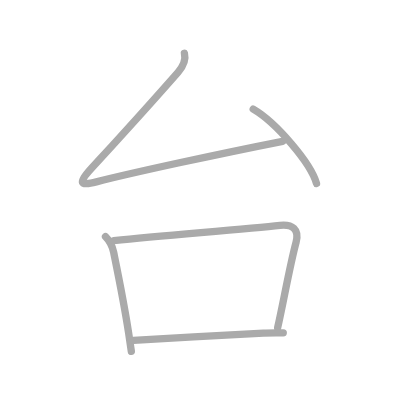
t = 0.00 s
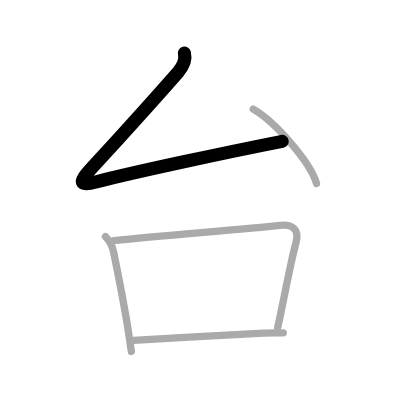
t = 1.00 s
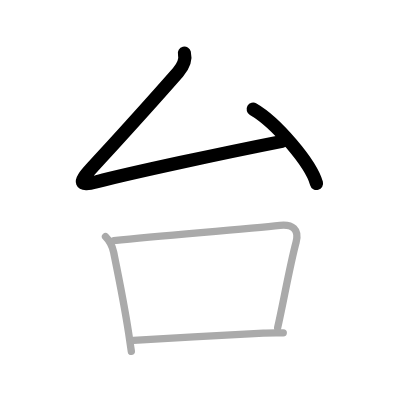
t = 2.00 s
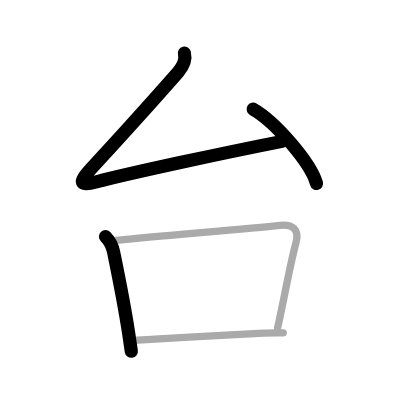
t = 3.00 s
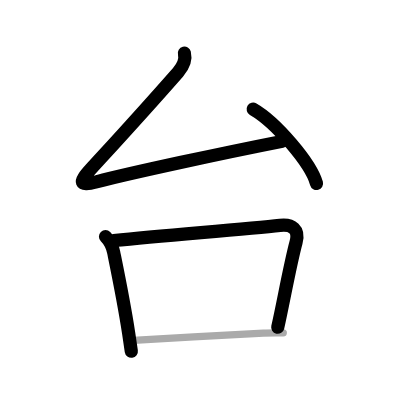
t = 4.00 s
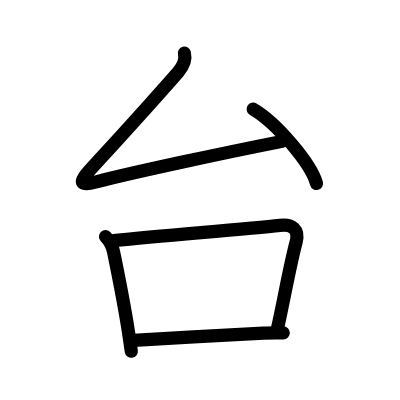
t = 5.00 s

The animated SVG that drew these frames (rendered in a browser with its animation timeline set to each time). Animation: 5 SMIL elements (animate=5); one cycle of 5.00 s.

<?xml version="1.0" standalone="no"?>
<!DOCTYPE svg PUBLIC "-//W3C//DTD SVG 1.1//EN"   "http://www.w3.org/Graphics/SVG/1.1/DTD/svg11.dtd">
<svg width="400px" height="400px"  version="1.1" xmlns="http://www.w3.org/2000/svg">
  <defs>
    <marker id="Triangle" viewBox="0 0 10 10" refX="0" refY="5" markerUnits="strokeWidth" markerWidth="3" style="stroke-opacity:0%;fill:#aaaaaa;" markerHeight="2" orient="auto">
      <path d="M 0 0 L 10 5 L 0 10 z" />
    </marker>
    
    <marker id="Arrow" viewBox="0 0 10 10" refX="5" refY="5" markerUnits="strokeWidth" markerWidth="1.8" style="stroke-opacity:0%;fill:#770000;" markerHeight="2" orient="auto">
      <path d="M 0 4 L 6 4 L 4 1 L 10 5 L 4 9 L 6 6 L 0 6 z" />
        <circle cx="5" cy="5" r="5" />
      </marker>
    
    <marker id="TriangleRed" viewBox="0 0 10 10" refX="0" refY="5" markerUnits="strokeWidth" markerWidth="3" style="stroke-opacity:0%;fill:#CC0000;" markerHeight="2" orient="auto">
      <path d="M 0 0 L 10 5 L 0 10 z" />
    </marker>
    
    <marker id="ArrowRed" viewBox="0 0 10 10" refX="5" refY="5" markerUnits="strokeWidth" markerWidth="1.8" style="stroke-opacity:0%;fill:#CC0000;" markerHeight="2" orient="auto">
      <path d="M 0 4 L 6 4 L 4 1 L 10 5 L 4 9 L 6 6 L 0 6 z" />
        <circle cx="5" cy="5" r="5" />
      </marker>
    
  </defs>
  
  <path style="fill:#ffffff; fill-opacity:100%; fill-rule:evenodd; stroke-width:0;" d="M 0 0 L 400px 0 L 400px 400px L 0 400px L 0 0" />

  <g transform="scale(3.6697247706422 3.6697247706422)">
<path style="fill:none; fill-opacity:0%; fill-rule:evenodd; stroke:#aaaaaa; stroke-opacity:100%; stroke-width: 1.5pt; stroke-linejoin:round; stroke-linecap:round;" d="M50.25 14.5c0.5 2-0.25 3.5-1.75 5.21c-9.59 10.93-15 16.79-23.75 26.36c-3.45 3.77-3.13 4.67 1.5 3.48C36.25 47 60.5 41.75 77 38.5"></path>
<path style="fill:none; fill-opacity:0%; fill-rule:evenodd; stroke:#aaaaaa; stroke-opacity:100%; stroke-width: 1.5pt; stroke-linejoin:round; stroke-linecap:round;" d="M69 29.75C75.18 33.32 84.71 44.44 86.25 50"></path>
<path style="fill:none; fill-opacity:0%; fill-rule:evenodd; stroke:#aaaaaa; stroke-opacity:100%; stroke-width: 1.5pt; stroke-linejoin:round; stroke-linecap:round;" d="M28.75 64.48c1.2 1.2 1.9 2.7 2.22 4.27c1.4 6.87 2.81 13.67 4.08 21.99c0.27 1.76 0.52 3.45 0.74 5.01"></path>
<path style="fill:none; fill-opacity:0%; fill-rule:evenodd; stroke:#aaaaaa; stroke-opacity:100%; stroke-width: 1.5pt; stroke-linejoin:round; stroke-linecap:round;" d="M31 65.55c16.02-1.56 36.34-3.15 45.3-4.14c3.34-0.37 5.32 1.08 4.38 4.59c-1.76 6.58-3.5 16.65-5.02 23.28"></path>
<path style="fill:none; fill-opacity:0%; fill-rule:evenodd; stroke:#aaaaaa; stroke-opacity:100%; stroke-width: 1.5pt; stroke-linejoin:round; stroke-linecap:round;" d="M36.37 92.75c11.39-0.66 24.26-1.37 35.4-1.98c1.74-0.09 3.55-0.05 5.42-0.06"></path>

<path style="fill:none; fill-opacity:0%; fill-rule:evenodd; stroke:#000000; stroke-opacity:100%; stroke-width: 2.7pt; stroke-linejoin:round; stroke-linecap:round;" d="M50.25 14.5c0.5 2-0.25 3.5-1.75 5.21c-9.59 10.93-15 16.79-23.75 26.36c-3.45 3.77-3.13 4.67 1.5 3.48C36.25 47 60.5 41.75 77 38.5" pathLength="100" stroke-dashoffset="100" stroke-dasharray="100 105"><animate id="dashAnim1" attributeName="stroke-dashoffset" from="100" to="0" dur="1s" calcMode="linear" fill="freeze"/></path>
<path style="fill:none; fill-opacity:0%; fill-rule:evenodd; stroke:#000000; stroke-opacity:100%; stroke-width: 2.7pt; stroke-linejoin:round; stroke-linecap:round;" d="M69 29.75C75.18 33.32 84.71 44.44 86.25 50" pathLength="100" stroke-dashoffset="100" stroke-dasharray="100 105"><animate id="dashAnim2" attributeName="stroke-dashoffset" from="100" to="0" dur="1s" calcMode="linear" begin="dashAnim1.end" fill="freeze"/></path>
<path style="fill:none; fill-opacity:0%; fill-rule:evenodd; stroke:#000000; stroke-opacity:100%; stroke-width: 2.7pt; stroke-linejoin:round; stroke-linecap:round;" d="M28.75 64.48c1.2 1.2 1.9 2.7 2.22 4.27c1.4 6.87 2.81 13.67 4.08 21.99c0.27 1.76 0.52 3.45 0.74 5.01" pathLength="100" stroke-dashoffset="100" stroke-dasharray="100 105"><animate id="dashAnim3" attributeName="stroke-dashoffset" from="100" to="0" dur="1s" calcMode="linear" begin="dashAnim2.end" fill="freeze"/></path>
<path style="fill:none; fill-opacity:0%; fill-rule:evenodd; stroke:#000000; stroke-opacity:100%; stroke-width: 2.7pt; stroke-linejoin:round; stroke-linecap:round;" d="M31 65.55c16.02-1.56 36.34-3.15 45.3-4.14c3.34-0.37 5.32 1.08 4.38 4.59c-1.76 6.58-3.5 16.65-5.02 23.28" pathLength="100" stroke-dashoffset="100" stroke-dasharray="100 105"><animate id="dashAnim4" attributeName="stroke-dashoffset" from="100" to="0" dur="1s" calcMode="linear" begin="dashAnim3.end" fill="freeze"/></path>
<path style="fill:none; fill-opacity:0%; fill-rule:evenodd; stroke:#000000; stroke-opacity:100%; stroke-width: 2.7pt; stroke-linejoin:round; stroke-linecap:round;" d="M36.37 92.75c11.39-0.66 24.26-1.37 35.4-1.98c1.74-0.09 3.55-0.05 5.42-0.06" pathLength="100" stroke-dashoffset="100" stroke-dasharray="100 105"><animate id="dashAnim5" attributeName="stroke-dashoffset" from="100" to="0" dur="1s" calcMode="linear" begin="dashAnim4.end" fill="freeze"/></path>

</g>

</svg>  
          
